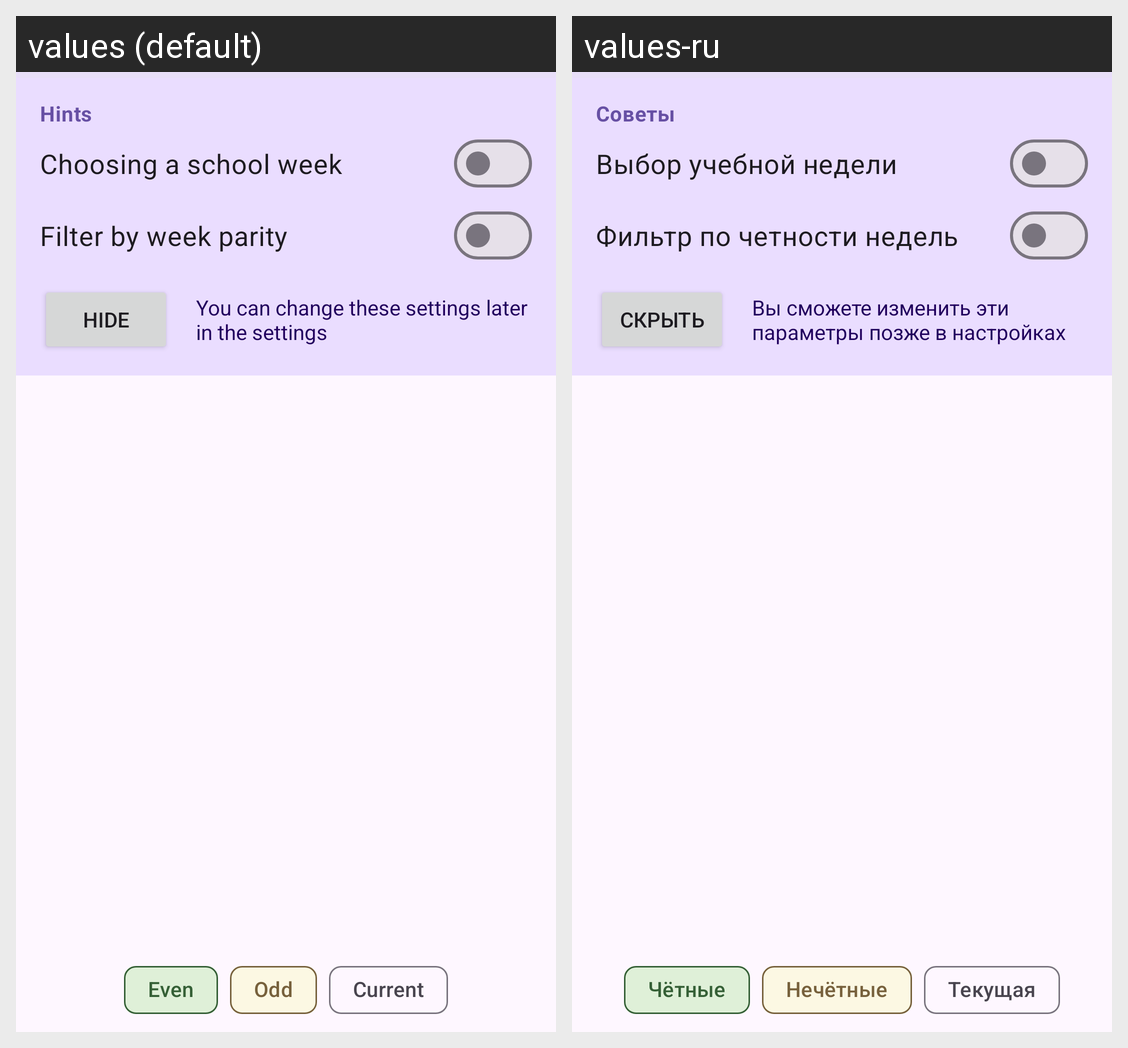

The same Android screen rendered under two of its app's locales, left to right. List the strings drawn on it with the default value and each locale's translation.
Android screen res/layout/timetable_fragment.xml rendered under 2 locales, left to right: values (default), values-ru. Device: Nexus 5 (rendered at 1080×1920; each locale shown at half size, 540×960, under a caption strip naming it); theme Theme.Mivlgu.
Strings drawn on this screen, with the default value and each locale's value (text and hints the layout hard-codes, and strings that could not be matched under every locale, appear in the picture but are not listed):

even
  values: Even
  values-ru: Чётные

odd
  values: Odd
  values-ru: Нечётные

current
  values: Current
  values-ru: Текущая

suggest_text
  values: You can change these settings later in the settings
  values-ru: Вы сможете изменить эти параметры позже в настройках

hide
  values: Hide
  values-ru: Скрыть

week_chooser
  values: Choosing a school week
  values-ru: Выбор учебной недели

week_parity_filter
  values: Filter by week parity
  values-ru: Фильтр по четности недель

hints
  values: Hints
  values-ru: Советы
